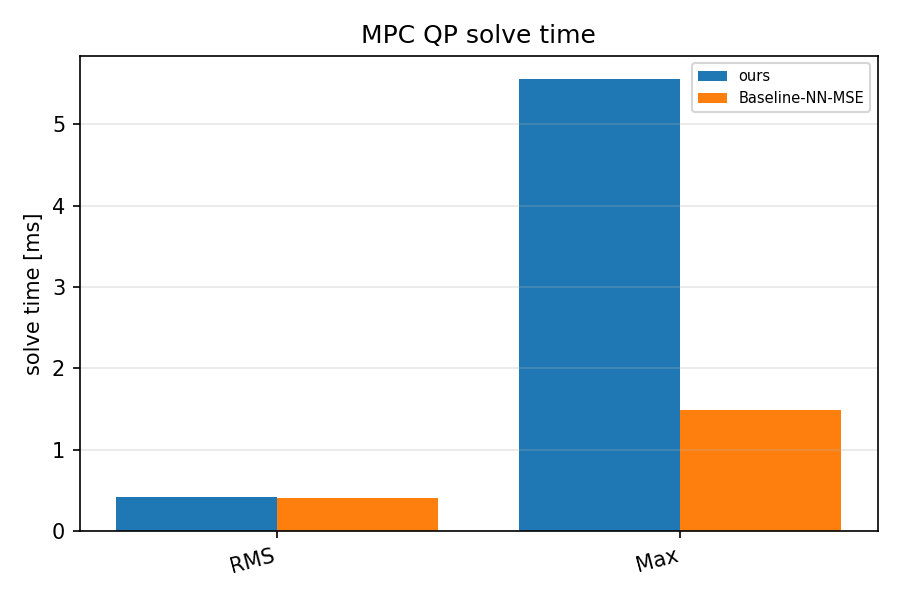

Source data for this figure (header and first rows):
scenario, category, value
ours, RMS, 0.4132
ours, Max, 5.562
Baseline-NN-MSE, RMS, 0.4038
Baseline-NN-MSE, Max, 1.482
